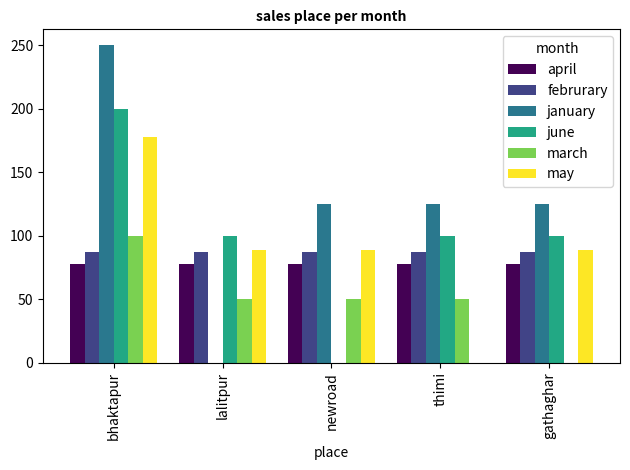

Python code for this plot:
import pandas as pd
import matplotlib.pyplot as plt  # required for charts
data={
    'place':['thimi']*5+['newroad']*5+['bhaktapur']*5+['gathaghar']*5+['bhaktapur']*5+['lalitpur']*5,
    'month':['january','februrary','march','april','june','may']*5,
    'sales':[125,87,50,78,100,89]*5
}
df=pd.DataFrame(data)
df['sales']=pd.to_numeric(df['sales'])
report = df.groupby(['place', 'month'])['sales'].agg(['sum','mean','max','min']).reset_index()
report=report.sort_values(by='place')
#has values only at one month so gives this many nan
pivot=pd.pivot_table(
    df,
    values='sales',
    index='place',
    columns='month',
    aggfunc='sum',
    fill_value=0,
)
pivot=pivot.sort_values(by='march',ascending=False)
pivot.plot(
    kind='bar',
    fontsize="10",
    colormap="viridis",
    width=0.8
)
plt.title("sales place per month",fontsize="10",fontweight="bold")
plt.xlabel("place",fontsize="10")
plt.tight_layout()
plt.show()
print(pivot)

print('the given sales is:\n')
print(report)





